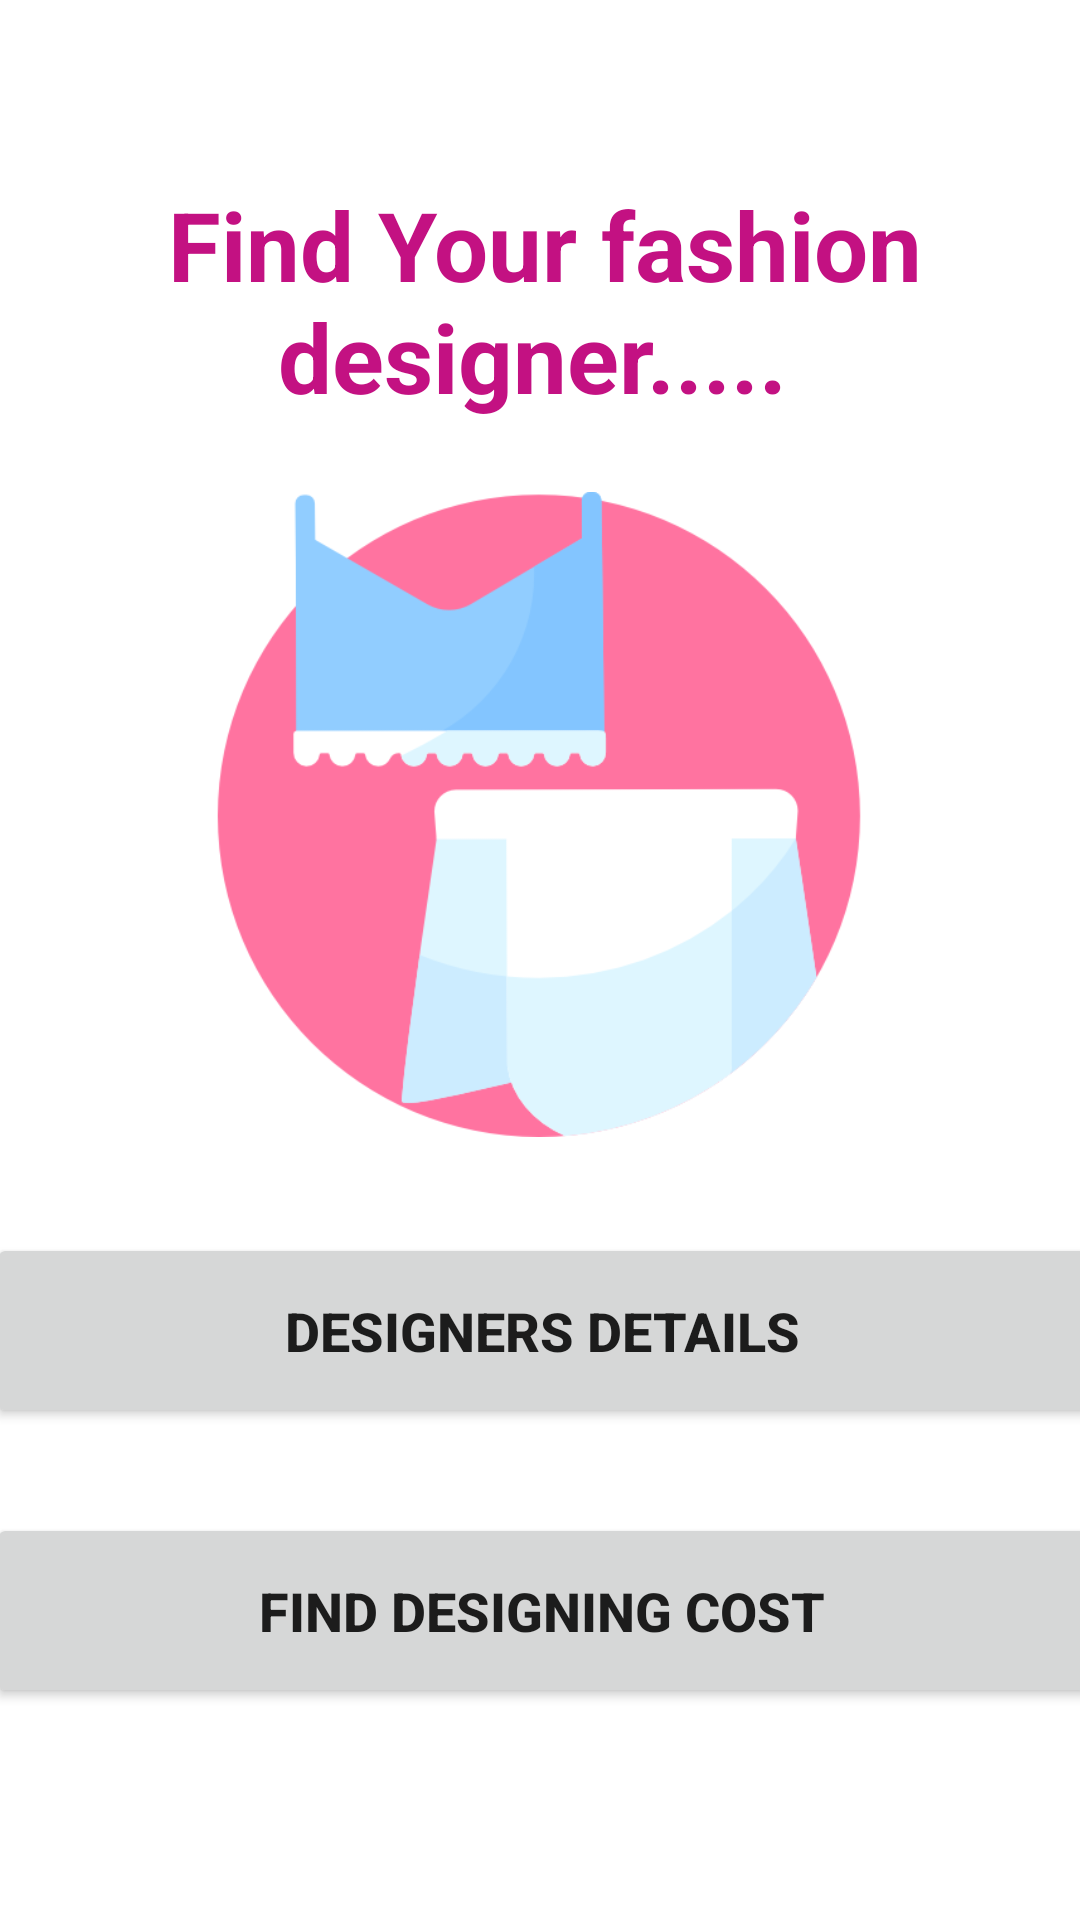

Here is an Android app screen rendered from its layout file. Give the layout XML and the strings, colors and styles it references.
<!-- AndroidManifest.xml: application theme Theme.BellezaFashion -->
<!-- res/layout/activity_designer_user.xml -->
<?xml version="1.0" encoding="utf-8"?>
<androidx.constraintlayout.widget.ConstraintLayout xmlns:android="http://schemas.android.com/apk/res/android"
    xmlns:app="http://schemas.android.com/apk/res-auto"
    xmlns:tools="http://schemas.android.com/tools"
    android:layout_width="match_parent"
    android:layout_height="match_parent"
    android:background="@drawable/background"
    tools:context=".DesignerUserActivity">


    <TextView
        android:id="@+id/textView"
        android:layout_width="373dp"
        android:layout_height="84dp"
        android:layout_marginTop="60dp"
        android:text="Find Your fashion designer..... "
        android:textAlignment="center"
        android:textColor="#C31182"
        android:textSize="32dp"
        android:textStyle="bold"
        app:layout_constraintEnd_toEndOf="parent"
        app:layout_constraintHorizontal_bias="0.421"
        app:layout_constraintStart_toStartOf="parent"
        app:layout_constraintTop_toTopOf="parent" />

    <Button
        android:id="@+id/btn_DesiList"
        android:layout_width="370dp"
        android:layout_height="65dp"
        android:layout_marginTop="32dp"
        android:onClick="DesignList"
        android:text="DESIGNERS DETAILS"
        android:textSize="18dp"
        android:textStyle="bold"
        app:cornerRadius="15dp"
        app:layout_constraintEnd_toEndOf="parent"
        app:layout_constraintHorizontal_bias="0.487"
        app:layout_constraintStart_toStartOf="parent"
        app:layout_constraintTop_toBottomOf="@+id/imageView6" />

    <Button
        android:id="@+id/button2"
        android:layout_width="370dp"
        android:layout_height="65dp"
        android:layout_marginTop="24dp"
        android:textStyle="bold"
        android:textSize="18dp"
        android:onClick="Designcalc"
        android:text="FIND DESIGNING COST"
        app:cornerRadius="15dp"
        app:layout_constraintBottom_toBottomOf="parent"
        app:layout_constraintEnd_toEndOf="parent"
        app:layout_constraintHorizontal_bias="0.487"
        app:layout_constraintStart_toStartOf="parent"
        app:layout_constraintTop_toBottomOf="@+id/btn_DesiList"
        app:layout_constraintVertical_bias="0.056" />

    <ImageView
        android:id="@+id/imageView6"
        android:layout_width="222dp"
        android:layout_height="215dp"
        android:layout_marginTop="20dp"
        app:layout_constraintEnd_toEndOf="parent"
        app:layout_constraintHorizontal_bias="0.497"
        app:layout_constraintStart_toStartOf="parent"
        app:layout_constraintTop_toBottomOf="@+id/textView"
        app:srcCompat="@drawable/blouse" />
</androidx.constraintlayout.widget.ConstraintLayout>
<!-- resources referenced by this layout -->
<resources>
  <!-- drawable blouse: png bitmap (drawable, 22220 bytes) -->
  <style name="Theme.BellezaFashion" parent="Theme.MaterialComponents.DayNight.DarkActionBar">
          
          <item name="colorPrimary">@color/purple_500</item>
          <item name="colorPrimaryVariant">@color/purple_700</item>
          <item name="colorOnPrimary">@color/white</item>
          
          <item name="colorSecondary">@color/teal_200</item>
          <item name="colorSecondaryVariant">@color/teal_700</item>
          <item name="colorOnSecondary">@color/black</item>
          
          <item name="android:statusBarColor" tools:targetApi="l">?attr/colorPrimaryVariant</item>
          
      </style>
  <color name="purple_500">#FF6200EE</color>
  <color name="purple_700">#FF3700B3</color>
  <color name="white">#FFFFFFFF</color>
  <color name="teal_200">#FF03DAC5</color>
  <color name="teal_700">#FF018786</color>
  <color name="black">#FF000000</color>
</resources>
